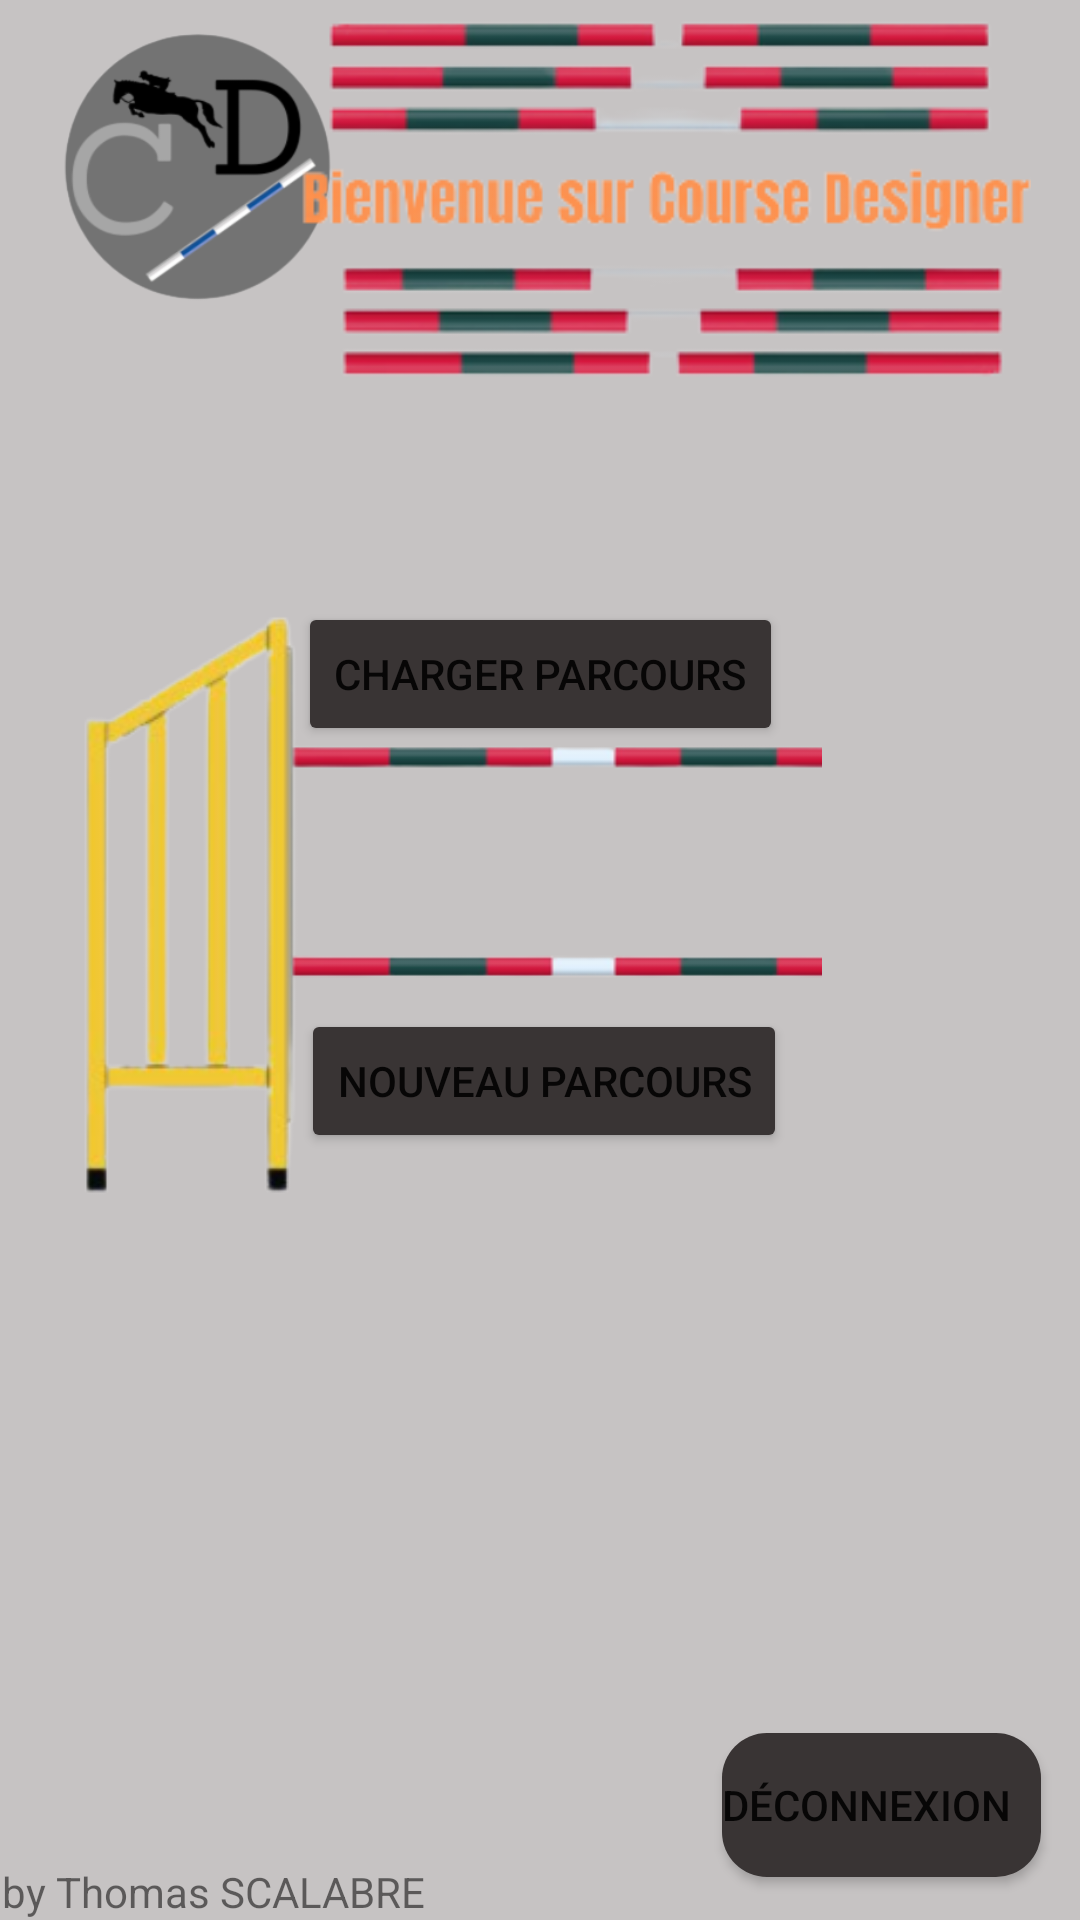

Produce the Android XML layout that renders to this screen, including the resource entries it uses.
<!-- AndroidManifest.xml: application theme Theme.CourseDesigner -->
<!-- res/layout/activity_accueil.xml -->
<?xml version="1.0" encoding="utf-8"?>
<androidx.constraintlayout.widget.ConstraintLayout xmlns:android="http://schemas.android.com/apk/res/android"
    xmlns:app="http://schemas.android.com/apk/res-auto"
    xmlns:tools="http://schemas.android.com/tools"
    android:layout_width="match_parent"
    android:layout_height="match_parent"
    android:background="@color/grey"
    tools:context=".Accueil">

    <ImageView
        android:id="@+id/bhome2"
        android:layout_width="132dp"
        android:layout_height="111dp"
        app:layout_constraintBottom_toBottomOf="parent"
        app:layout_constraintEnd_toEndOf="parent"
        app:layout_constraintHorizontal_bias="0.003"
        app:layout_constraintStart_toStartOf="parent"
        app:layout_constraintTop_toTopOf="parent"
        app:layout_constraintVertical_bias="0.0"
        app:srcCompat="@drawable/logo_cd" />

    <Button
        android:id="@+id/butCharger"
        android:layout_width="wrap_content"
        android:layout_height="wrap_content"
        android:text="Charger parcours"
        app:backgroundTint="#393434"
        app:layout_constraintBottom_toBottomOf="parent"
        app:layout_constraintEnd_toEndOf="parent"
        app:layout_constraintStart_toStartOf="parent"
        app:layout_constraintTop_toTopOf="parent"
        app:layout_constraintVertical_bias="0.339" />

    <Button
        android:id="@+id/butNouveau"
        android:layout_width="wrap_content"
        android:layout_height="wrap_content"
        android:text="Nouveau parcours"
        app:backgroundTint="#393434"
        app:layout_constraintBottom_toBottomOf="parent"
        app:layout_constraintEnd_toEndOf="parent"
        app:layout_constraintHorizontal_bias="0.506"
        app:layout_constraintStart_toStartOf="parent"
        app:layout_constraintTop_toTopOf="parent"
        app:layout_constraintVertical_bias="0.568" />

    <Button
        android:id="@+id/butlogout"
        android:layout_width="wrap_content"
        android:layout_height="wrap_content"
        android:background="@drawable/custombtn"
        android:text="Déconnexion"
        app:backgroundTint="#393434"
        app:layout_constraintBottom_toBottomOf="parent"
        app:layout_constraintEnd_toEndOf="parent"
        app:layout_constraintHorizontal_bias="0.949"
        app:layout_constraintStart_toStartOf="parent"
        app:layout_constraintTop_toTopOf="parent"
        app:layout_constraintVertical_bias="0.976" />

    <ImageView
        android:id="@+id/imageView"
        android:layout_width="56dp"
        android:layout_height="54dp"
        app:layout_constraintBottom_toBottomOf="parent"
        app:layout_constraintEnd_toEndOf="parent"
        app:layout_constraintHorizontal_bias="0.89"
        app:layout_constraintStart_toStartOf="parent"
        app:layout_constraintTop_toTopOf="parent"
        app:layout_constraintVertical_bias="0.573"
        app:srcCompat="@drawable/add_file" />

    <ImageView
        android:id="@+id/imageView5"
        android:layout_width="262dp"
        android:layout_height="137dp"
        app:layout_constraintBottom_toBottomOf="parent"
        app:layout_constraintEnd_toEndOf="parent"
        app:layout_constraintHorizontal_bias="0.892"
        app:layout_constraintStart_toStartOf="parent"
        app:layout_constraintTop_toTopOf="parent"
        app:layout_constraintVertical_bias="0.0"
        app:srcCompat="@drawable/bienvenue" />

    <TextView
        android:id="@+id/textView2"
        android:layout_width="wrap_content"
        android:layout_height="wrap_content"
        android:text="by Thomas SCALABRE"
        app:layout_constraintBottom_toBottomOf="parent"
        app:layout_constraintEnd_toEndOf="parent"
        app:layout_constraintHorizontal_bias="0.003"
        app:layout_constraintStart_toStartOf="parent"
        app:layout_constraintTop_toTopOf="parent"
        app:layout_constraintVertical_bias="1.0" />

    <ImageView
        android:id="@+id/imageView8"
        android:layout_width="274dp"
        android:layout_height="259dp"
        app:layout_constraintBottom_toBottomOf="parent"
        app:layout_constraintEnd_toEndOf="parent"
        app:layout_constraintHorizontal_bias="0.0"
        app:layout_constraintStart_toStartOf="parent"
        app:layout_constraintTop_toTopOf="parent"
        app:layout_constraintVertical_bias="0.459"
        app:srcCompat="@drawable/chandelier" />

    <ImageView
        android:id="@+id/imageView3"
        android:layout_width="76dp"
        android:layout_height="46dp"
        app:layout_constraintBottom_toBottomOf="parent"
        app:layout_constraintEnd_toEndOf="parent"
        app:layout_constraintHorizontal_bias="0.898"
        app:layout_constraintStart_toStartOf="parent"
        app:layout_constraintTop_toTopOf="parent"
        app:layout_constraintVertical_bias="0.338"
        app:srcCompat="@drawable/galerie" />

</androidx.constraintlayout.widget.ConstraintLayout>
<!-- resources referenced by this layout -->
<resources>
  <color name="grey">#C6C3C3</color>
  <!-- drawable bienvenue: png bitmap (drawable, 29949 bytes) -->
  <!-- drawable chandelier: png bitmap (drawable, 26451 bytes) -->
  <!-- drawable custombtn (drawable) -->
  <?xml version="1.0" encoding="utf-8"?>
  <selector xmlns:android="http://schemas.android.com/apk/res/android">
      <item>
          <layer-list>
              <item>
                  <shape android:shape="rectangle">
                      <solid android:color="@color/grey"/>
                      <corners android:radius="15dp"/>
                      <padding android:right="10dp"/>
                  </shape>
              </item>
          </layer-list>
      </item>
  </selector>
  <!-- drawable logo_cd: png bitmap (drawable, 23001 bytes) -->
  <style name="Theme.CourseDesigner" parent="Theme.MaterialComponents.DayNight.NoActionBar">
          
          <item name="colorPrimary">@color/blue_grey</item>
          <item name="colorPrimaryVariant">@color/grey_fonce</item>
          <item name="colorOnPrimary">@color/white</item>
          
          <item name="colorSecondary">@color/teal_200</item>
          <item name="colorSecondaryVariant">@color/teal_700</item>
          <item name="colorOnSecondary">@color/black</item>
          
          <item name="android:statusBarColor" tools:targetApi="l">?attr/colorPrimaryVariant</item>
          
      </style>
  <color name="blue_grey">#151435</color>
  <color name="grey_fonce">#4D4D4D</color>
  <color name="white">#FFFFFFFF</color>
  <color name="teal_200">#FF03DAC5</color>
  <color name="teal_700">#FF018786</color>
  <color name="black">#FF000000</color>
</resources>
